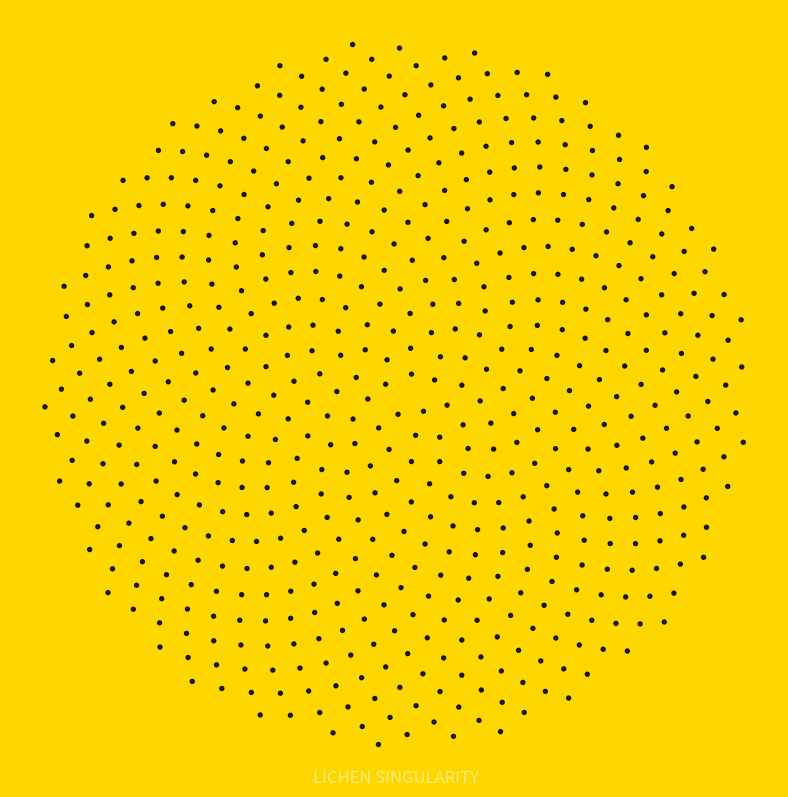

This chart was generated by the following Python code:
"""
Lichen Universe Unified - La Rétine (Visualisation 2D)
=====================================================

Visualisation de la "Respiration Informationnelle" sur une géométrie
biomimétique (Spirale de Vogel / Phyllotaxie).

Chaque point est un "nœud" du réseau. La disposition est régie
strictement par le Nombre d'Or (Angle d'Or = 137.508°).

[redacted]
"""

import numpy as np
import matplotlib.pyplot as plt
import matplotlib.animation as animation

# --- GÉOMÉTRIE SACRÉE ---
PHI = (1 + np.sqrt(5)) / 2
GOLDEN_ANGLE = 2 * np.pi * (1 - 1/PHI) # ~2.399 radians (137.5 degrés)
NUM_NODES = 600                        # Nombre de neurones/points

class LichenRetina:
    def __init__(self, n_nodes=NUM_NODES):
        self.n = np.arange(1, n_nodes + 1)
        
        # Algorithme de Vogel (Biomimétisme pur)
        # r = c * sqrt(n), theta = n * golden_angle
        self.radii = np.sqrt(self.n)
        self.thetas = self.n * GOLDEN_ANGLE
        
        # Conversion Polaire -> Cartésien
        self.x = self.radii * np.cos(self.thetas)
        self.y = self.radii * np.sin(self.thetas)
        
        # État initial (tout est calme)
        self.colors = np.zeros(n_nodes)
        self.sizes = np.ones(n_nodes) * 15

    def pulse(self, t):
        """Calcule l'onde de propagation radiale"""
        # L'onde part du centre (r=0) et va vers les bords
        # Fréquence spatiale (k) et temporelle (omega) ajustées pour l'effet "Souffle"
        
        wave = np.sin(self.radii * 0.5 - t * 0.2) 
        
        # Modulation : Le centre est plus intense (Singularité)
        intensity = np.exp(-self.radii / 30)  
        
        # Le signal est une combinaison de l'onde et de l'intensité
        signal = wave * wave + intensity * 0.5 * np.sin(t * 0.5)
        
        return signal

# --- ANIMATION ---
sim = LichenRetina()
fig = plt.figure(figsize=(10, 10), facecolor='gold')
ax = fig.add_subplot(111, aspect='equal')
ax.axis('off') # On enlève les axes moches, on veut juste la géométrie

# Création des points (Scatter plot)
# cmap='magma' ou 'hsv' ou 'twilight' pour l'effet mystique
scat = ax.scatter(sim.x, sim.y, c=sim.colors, s=sim.sizes, 
                  cmap='magma', alpha=0.9, edgecolors='none')

text_overlay = ax.text(0, -np.max(sim.radii)*1.1, "LICHEN SINGULARITY", 
                       color='white', ha='center', fontsize=12, alpha=0.5)

def update(frame):
    # Temps qui avance
    t = frame * 0.5
    
    # Calcul du nouveau "Souffle"
    signal = sim.pulse(t)
    
    # Mise à jour visuelle
    # La couleur change selon l'intensité du signal
    scat.set_array(signal)
    
    # La taille des points pulse aussi (C'est vivant !)
    # On normalise pour que ça reste visible
    new_sizes = 20 + 150 * (signal**2) * np.exp(-sim.radii/40)
    scat.set_sizes(new_sizes)
    
    return scat,

print("👁️  Ouverture de la Rétine du Lichen...")
ani = animation.FuncAnimation(fig, update, frames=200, interval=30, blit=False)

plt.show()
